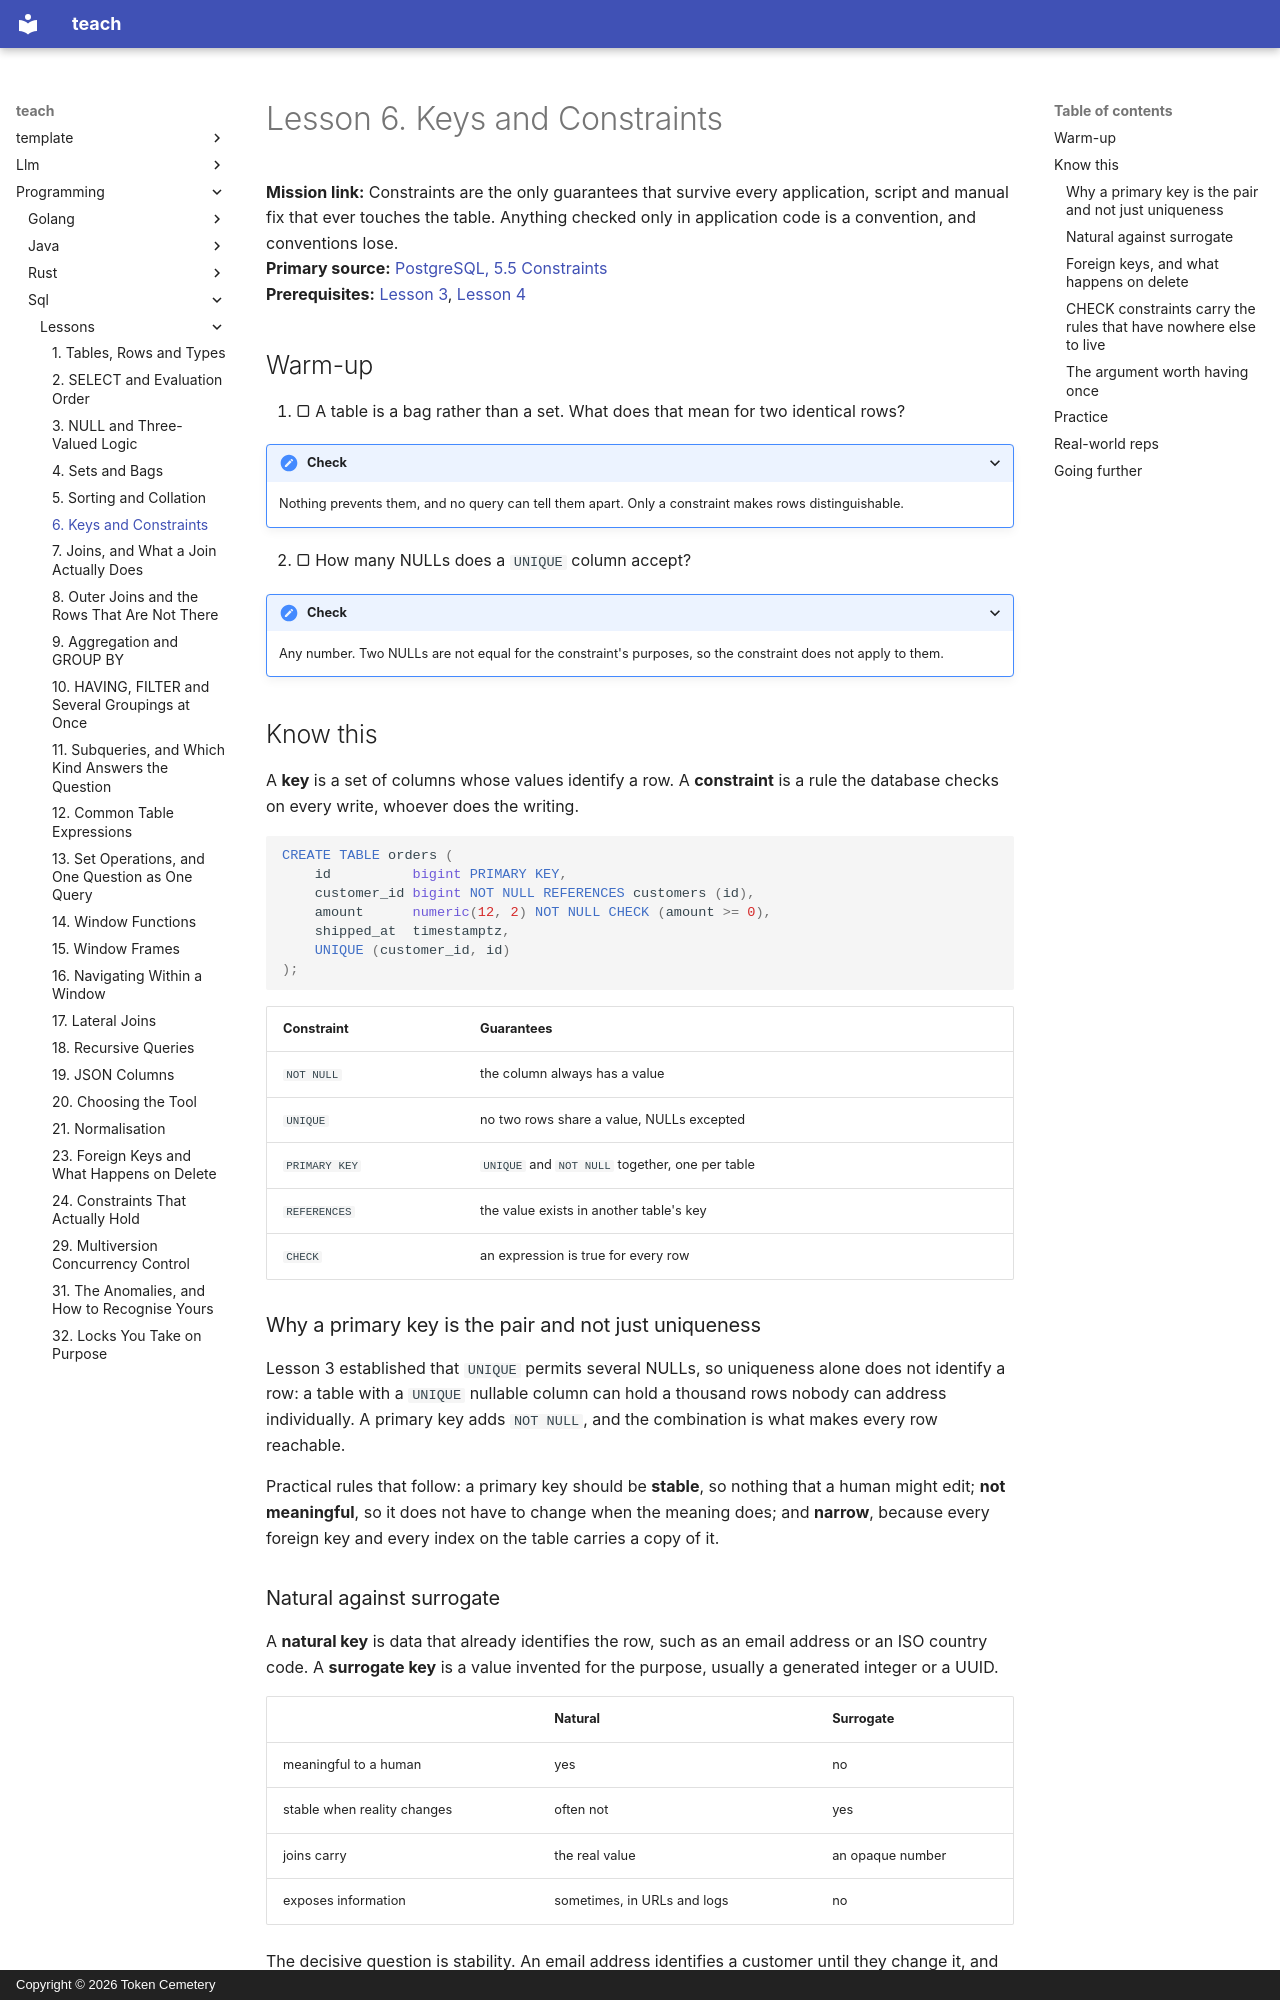

repository: TokenCemetery/teach · page: programming/sql/lessons/0006-keys-and-constraints/index.html · generator: mkdocs · copyright: Copyright © 2026 Token Cemetery

---
title: 6. Keys and Constraints
description: A key is a claim the database enforces, and every claim you leave out becomes a bug
type: lesson
---

# Lesson 6. Keys and Constraints

**Mission link:** Constraints are the only guarantees that survive every application, script and manual fix that ever touches the table. Anything checked only in application code is a convention, and conventions lose.
**Primary source:** [PostgreSQL, 5.5 Constraints](https://www.postgresql.org/docs/current/ddl-constraints.html)
**Prerequisites:** [Lesson 3](0003-null-and-three-valued-logic.md), [Lesson 4](0004-sets-and-bags.md)

## Warm-up

1. ▢ A table is a bag rather than a set. What does that mean for two identical rows?

<details markdown="1"><summary>Check</summary>

Nothing prevents them, and no query can tell them apart. Only a constraint makes rows distinguishable.

</details>

2. ▢ How many NULLs does a `UNIQUE` column accept?

<details markdown="1"><summary>Check</summary>

Any number. Two NULLs are not equal for the constraint's purposes, so the constraint does not apply to them.

</details>

## Know this

A **key** is a set of columns whose values identify a row. A **constraint** is a rule the database checks on every write, whoever does the writing.

```sql
CREATE TABLE orders (
    id          bigint PRIMARY KEY,
    customer_id bigint NOT NULL REFERENCES customers (id),
    amount      numeric(12, 2) NOT NULL CHECK (amount >= 0),
    shipped_at  timestamptz,
    UNIQUE (customer_id, id)
);
```

| Constraint | Guarantees |
|---|---|
| `NOT NULL` | the column always has a value |
| `UNIQUE` | no two rows share a value, NULLs excepted |
| `PRIMARY KEY` | `UNIQUE` and `NOT NULL` together, one per table |
| `REFERENCES` | the value exists in another table's key |
| `CHECK` | an expression is true for every row |

### Why a primary key is the pair and not just uniqueness

Lesson 3 established that `UNIQUE` permits several NULLs, so uniqueness alone does not identify a row: a table with a `UNIQUE` nullable column can hold a thousand rows nobody can address individually. A primary key adds `NOT NULL`, and the combination is what makes every row reachable.

Practical rules that follow: a primary key should be **stable**, so nothing that a human might edit; **not meaningful**, so it does not have to change when the meaning does; and **narrow**, because every foreign key and every index on the table carries a copy of it.

### Natural against surrogate

A **natural key** is data that already identifies the row, such as an email address or an ISO country code. A **surrogate key** is a value invented for the purpose, usually a generated integer or a UUID.

| | Natural | Surrogate |
|---|---|---|
| meaningful to a human | yes | no |
| stable when reality changes | often not | yes |
| joins carry | the real value | an opaque number |
| exposes information | sometimes, in URLs and logs | no |

The decisive question is stability. An email address identifies a customer until they change it, and then every foreign key referencing it has to change too. That is why most schemas use a surrogate primary key **and** a `UNIQUE` constraint on the natural key, which gets both properties: a stable identity and an enforced business rule.

For the surrogate, prefer `bigint` with an identity or sequence default. A UUID is the right answer when identifiers must be generated by clients or merged across systems, at the cost of being wider and, for random UUIDs, less friendly to the index structures in stage 6.
